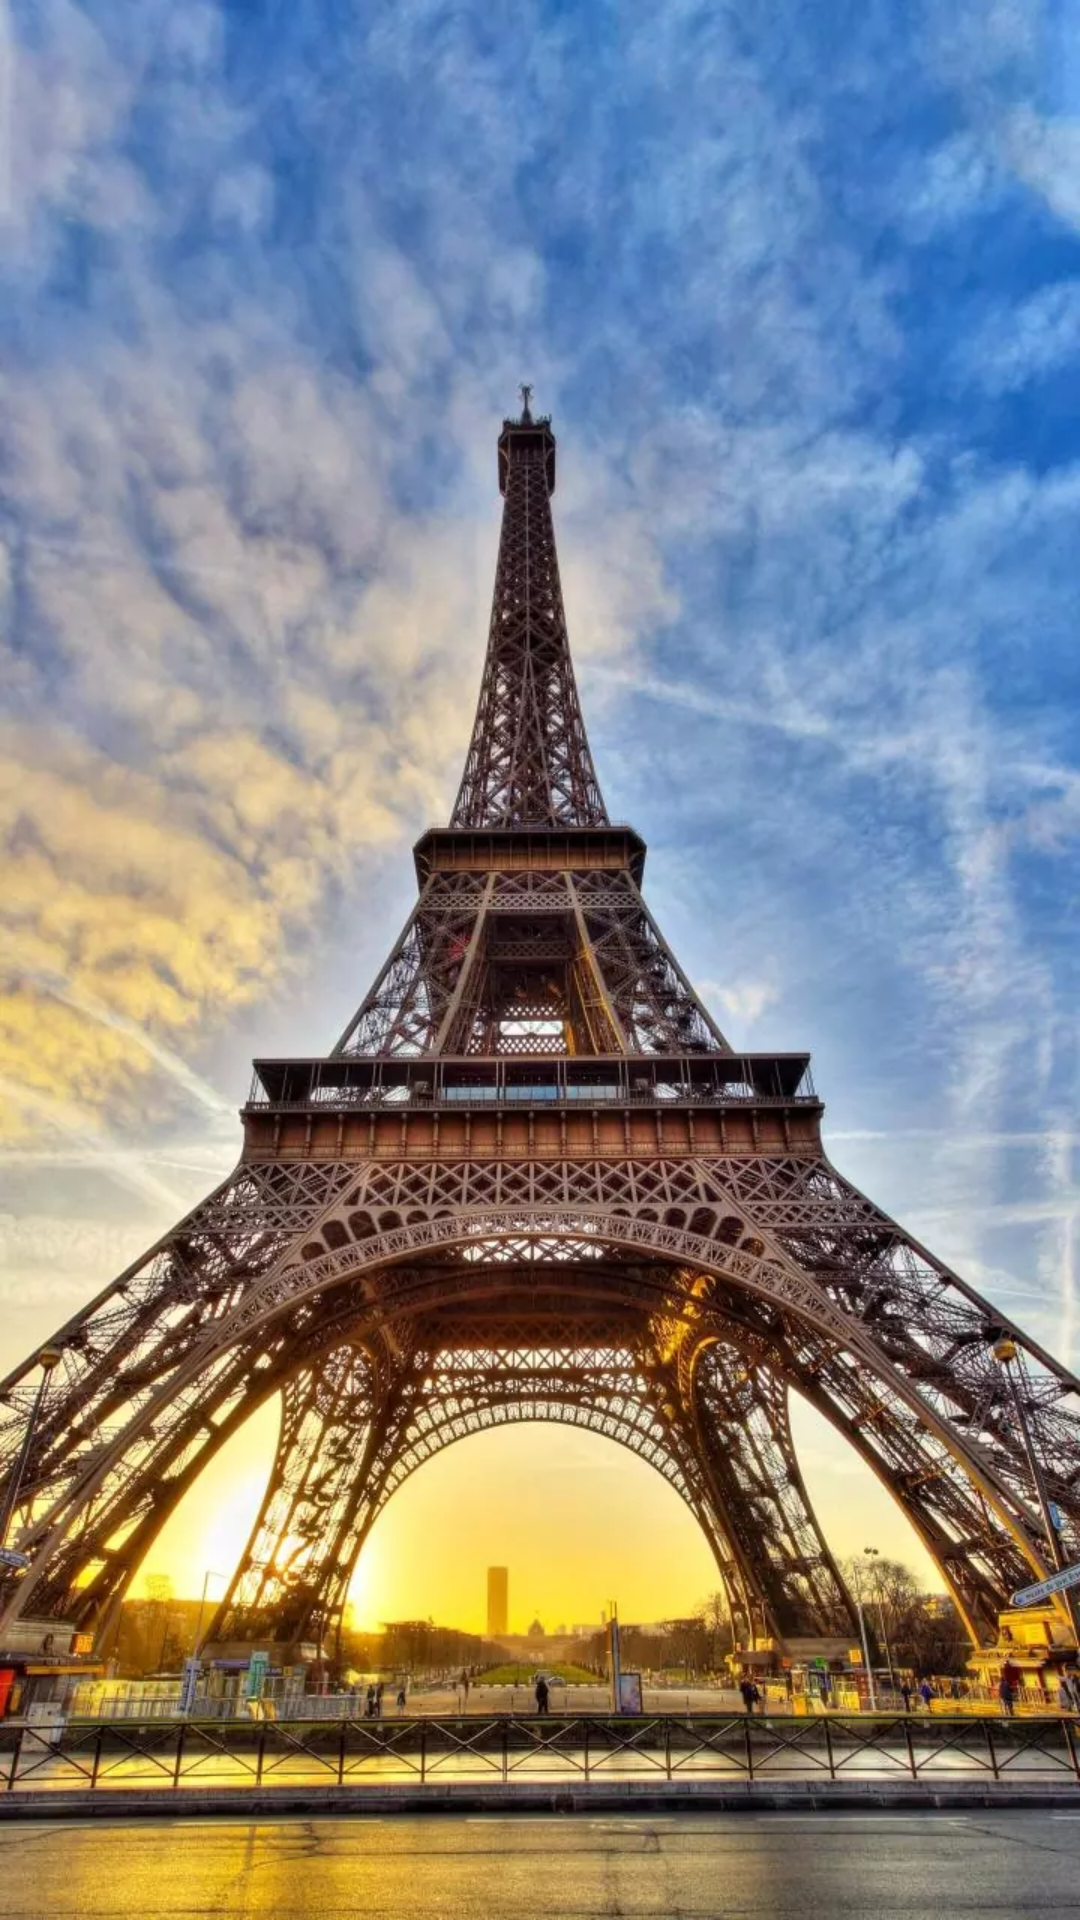

Write the Android layout XML for this screen, with the resource values it uses.
<!-- AndroidManifest.xml: application theme AppTheme -->
<!-- res/layout/content_account.xml -->
<?xml version="1.0" encoding="utf-8"?>
<LinearLayout xmlns:android="http://schemas.android.com/apk/res/android"
    xmlns:app="http://schemas.android.com/apk/res-auto"
    android:layout_width="match_parent"
    android:layout_height="150dp">

    <ImageView
        android:id="@+id/imageView4"
        android:layout_width="match_parent"
        android:layout_height="match_parent"
        app:srcCompat="@drawable/f3" />
</LinearLayout>
<!-- resources referenced by this layout -->
<resources>
  <!-- drawable f3: jpg bitmap (drawable, 623021 bytes) -->
  <style name="AppTheme" parent="Theme.AppCompat.Light.NoActionBar">
          
          <item name="colorPrimary">@color/colorPrimary</item>
          <item name="colorPrimaryDark">@color/colorPrimaryDark</item>
          <item name="colorAccent">@color/colorAccent</item>
      </style>
  <color name="colorPrimary">#008577</color>
  <color name="colorPrimaryDark">#00574B</color>
  <color name="colorAccent">#D81B60</color>
</resources>
